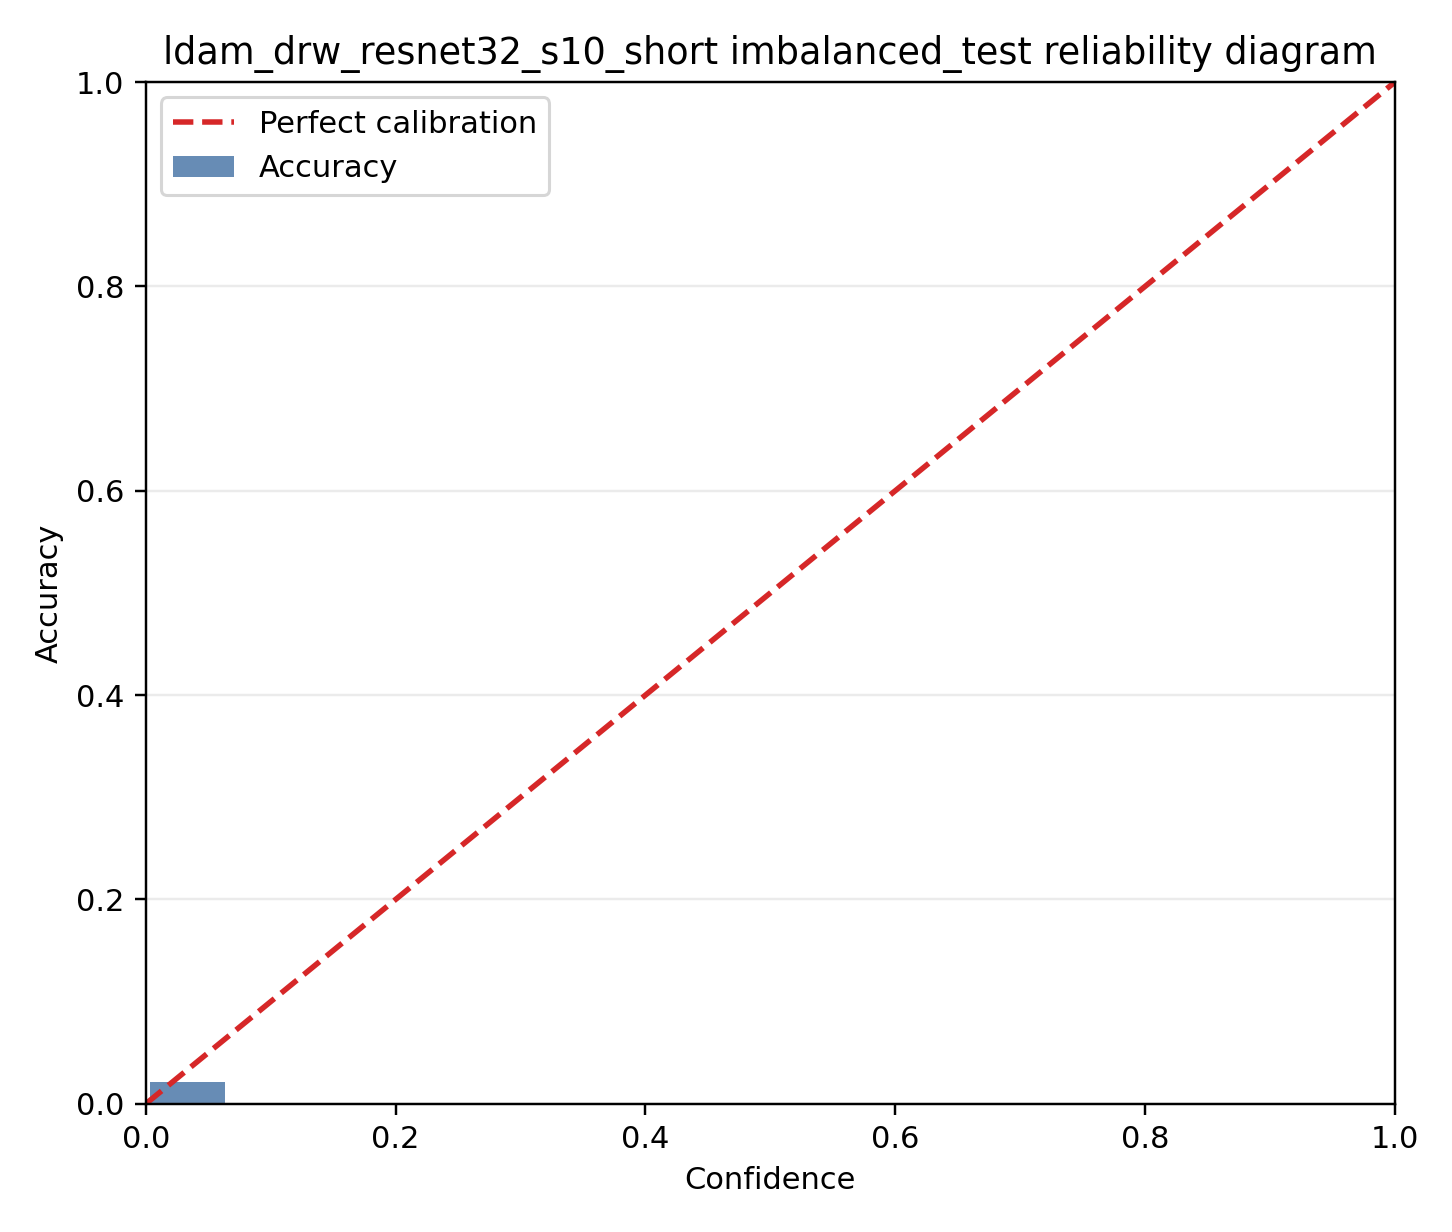

The file beside this chart, header and first rows:
bin, lo, hi, count, fraction, confidence, accuracy
0, 0.0, 0.06667, 2131, 1.0, 0.01424, 0.02112
1, 0.06667, 0.1333, 0, 0.0, 0.0, 0.0
2, 0.1333, 0.2, 0, 0.0, 0.0, 0.0
3, 0.2, 0.2667, 0, 0.0, 0.0, 0.0
4, 0.2667, 0.3333, 0, 0.0, 0.0, 0.0
5, 0.3333, 0.4, 0, 0.0, 0.0, 0.0
6, 0.4, 0.4667, 0, 0.0, 0.0, 0.0
7, 0.4667, 0.5333, 0, 0.0, 0.0, 0.0
8, 0.5333, 0.6, 0, 0.0, 0.0, 0.0
9, 0.6, 0.6667, 0, 0.0, 0.0, 0.0
10, 0.6667, 0.7333, 0, 0.0, 0.0, 0.0
11, 0.7333, 0.8, 0, 0.0, 0.0, 0.0
12, 0.8, 0.8667, 0, 0.0, 0.0, 0.0
13, 0.8667, 0.9333, 0, 0.0, 0.0, 0.0
14, 0.9333, 1.0, 0, 0.0, 0.0, 0.0
